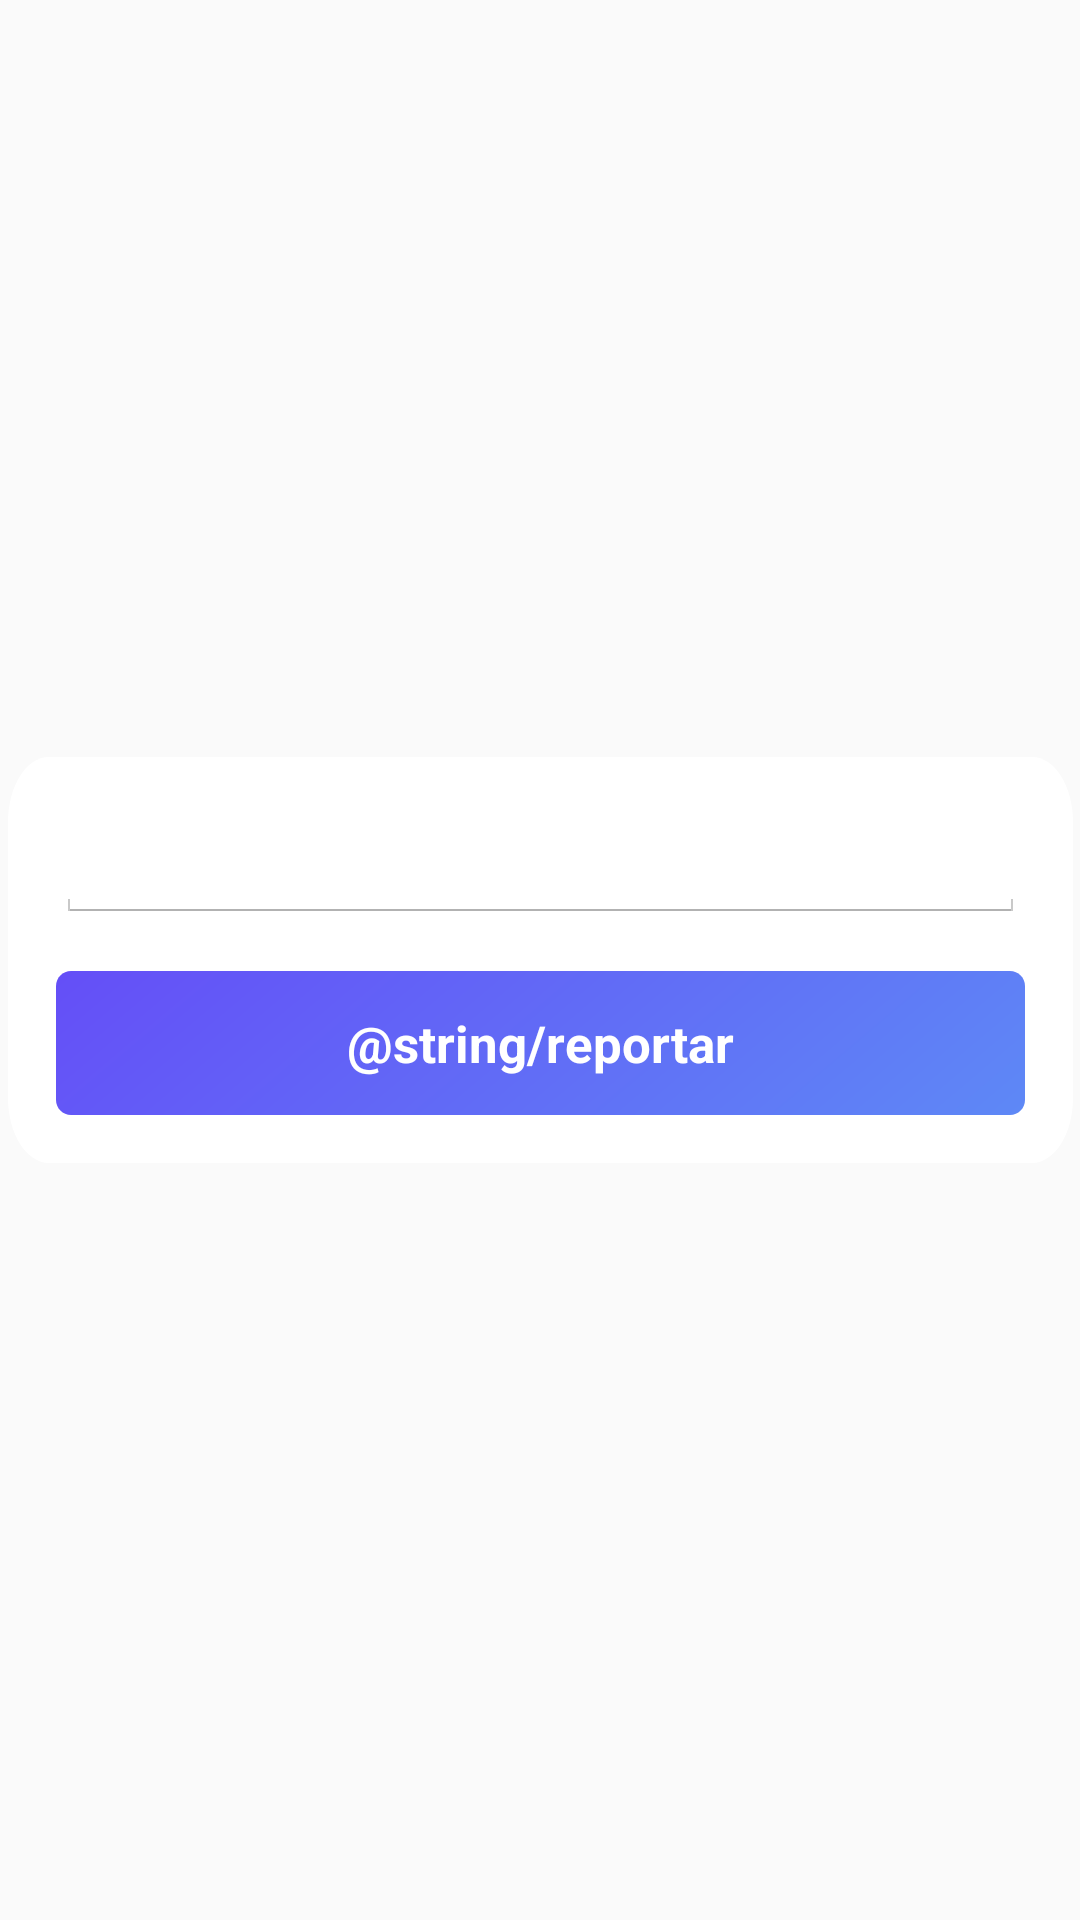

Produce the Android XML layout that renders to this screen, including the resource entries it uses.
<!-- AndroidManifest.xml: application theme AppTheme -->
<!-- res/layout/activity_form_report.xml -->
<?xml version="1.0" encoding="utf-8"?>
<android.support.constraint.ConstraintLayout xmlns:android="http://schemas.android.com/apk/res/android"
    xmlns:app="http://schemas.android.com/apk/res-auto"
    xmlns:tools="http://schemas.android.com/tools"
    android:layout_width="wrap_content"
    android:layout_height="wrap_content"
    android:background="@android:color/transparent"
    android:theme="@android:style/Theme.Holo.Light.Dialog"
    tools:context=".activity.FormReport"
    android:layout_gravity="center_horizontal|center_vertical">

    <LinearLayout
        android:layout_width="wrap_content"
        android:layout_height="wrap_content"
        android:layout_marginStart="8dp"
        android:layout_marginTop="8dp"
        android:layout_marginEnd="8dp"
        android:layout_marginBottom="8dp"
        android:background="@drawable/notificacoes_background"
        android:orientation="vertical"
        app:layout_constraintBottom_toBottomOf="parent"
        app:layout_constraintEnd_toEndOf="parent"
        app:layout_constraintStart_toStartOf="parent"
        app:layout_constraintTop_toTopOf="parent">

        <EditText
            android:id="@+id/report_motivo"
            android:layout_width="match_parent"
            android:layout_height="wrap_content"
            android:layout_marginStart="@dimen/activity_horizontal_margin"
            android:layout_marginTop="@dimen/activity_vertical_margin"
            android:layout_marginEnd="@dimen/activity_horizontal_margin"
            android:ems="10"
            android:gravity="start|top"
            android:inputType="textMultiLine" />

        <Button
            android:id="@+id/cadastrar_report"
            android:layout_width="match_parent"
            android:layout_height="wrap_content"
            android:layout_margin="@dimen/activity_horizontal_margin"
            android:background="@drawable/login_button"
            android:gravity="center_horizontal|center_vertical"
            android:text="@string/reportar"
            android:textColor="#FFFFFF"
            android:textSize="17sp"
            android:textStyle="bold" />
    </LinearLayout>

</android.support.constraint.ConstraintLayout>
<!-- resources referenced by this layout -->
<resources>
  <dimen name="activity_horizontal_margin">16dp</dimen>
  <dimen name="activity_vertical_margin">16dp</dimen>
  <!-- drawable login_button (drawable) -->
  <?xml version="1.0" encoding="utf-8"?>
  <vector
      xmlns:android="http://schemas.android.com/apk/res/android"
      xmlns:aapt="http://schemas.android.com/aapt"
      android:width="323dp"
      android:height="48dp"
      android:viewportWidth="323"
      android:viewportHeight="48"
      >
  
      <group>
  
          <clip-path
              android:pathData="M5 0H318C320.761 0 323 2.23858 323 5V43C323 45.7614 320.761 48 318 48H5C2.23858 48 0 45.7614 0 43V5C0 2.23858 2.23858 0 5 0Z"
              />
  
          <group
              android:translateX="0.706"
              android:translateY="-38.791"
              android:pivotX="161.5"
              android:pivotY="24"
              android:scaleX="5.263"
              android:scaleY="153.842"
              android:rotation="49.813"
              >
  
              <path
                  android:pathData="M0 0V48H323V0"
                  >
  
                  <aapt:attr name="android:fillColor">
  
                      <gradient
                          android:type="linear"
                          android:startX="80.75"
                          android:startY="24"
                          android:endX="242.25"
                          android:endY="24"
                          >
  
                          <item
                              android:color="#6D00F7"
                              android:offset="0"
                              />
  
                          <item
                              android:color="#57C9F6"
                              android:offset="1"
                              />
  
                      </gradient>
  
                  </aapt:attr>
  
              </path>
  
          </group>
  
      </group>
  
  </vector>
  <!-- drawable notificacoes_background (drawable) -->
  <vector xmlns:android="http://schemas.android.com/apk/res/android"
      xmlns:aapt="http://schemas.android.com/aapt"
      android:width="312dp"
      android:height="75dp"
      android:viewportWidth="312"
      android:viewportHeight="75">
    <path
        android:pathData="M0,12C0,5.373 5.373,0 12,0H300C306.627,0 312,5.373 312,12V63C312,69.627 306.627,75 300,75H12C5.373,75 0,69.627 0,63V12Z">
      <aapt:attr name="android:fillColor">
        <gradient 
            android:startY="0"
            android:startX="0"
            android:endY="158.08"
            android:endX="261.843"
            android:type="linear">
          <item android:offset="0" android:color="#FFFFFFFF"/>
          <item android:offset="1" android:color="#FFFFFFFF"/>
        </gradient>
      </aapt:attr>
    </path>
  </vector>
  <style name="AppTheme" parent="Base.Theme.AppCompat.Light.DarkActionBar">
          
          <item name="colorPrimary">@color/colorPrimary</item>
          <item name="colorPrimaryDark">@color/colorPrimaryDark</item>
          <item name="colorAccent">@color/colorAccent</item>
          <item name="textInputStyle">@style/Widget.Design.TextInputLayout</item>
          <item name="windowActionBar">false</item>
          <item name="windowNoTitle">true</item>
      </style>
  <color name="colorPrimary">#7963FF</color>
  <color name="colorPrimaryDark">#7000FF</color>
  <color name="colorAccent">#7963FF</color>
</resources>
